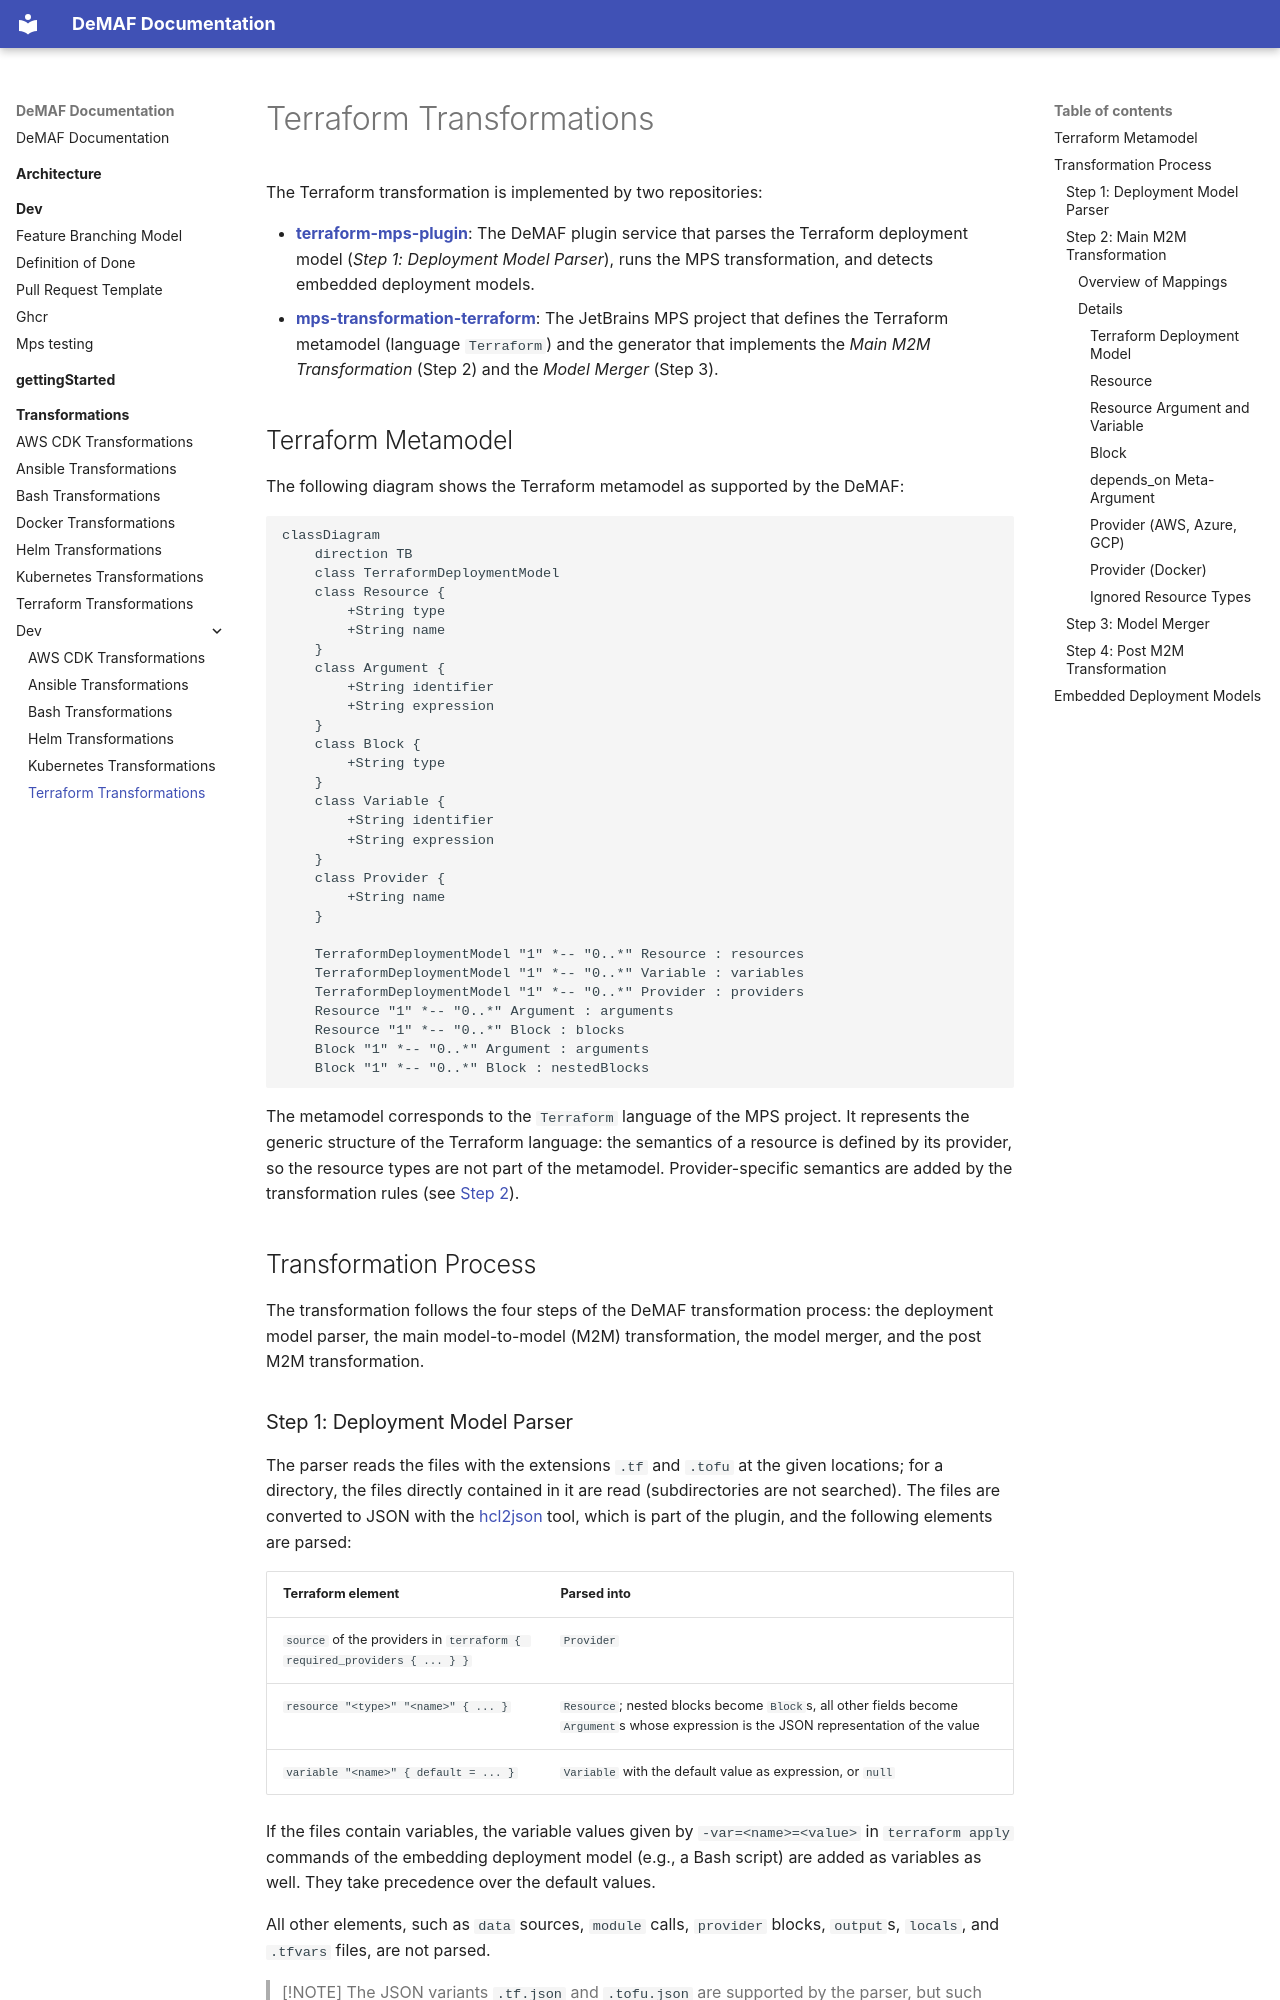

repository: UST-DeMAF/DeMAF-Documentation · page: transformations/dev/Terraform-dev/index.html · generator: mkdocs

# Terraform Transformations

The Terraform transformation is implemented by two repositories:

- [**terraform-mps-plugin**](https://github.com/UST-DeMAF/terraform-mps-plugin): The DeMAF plugin service that parses the Terraform deployment model (*Step 1: Deployment Model Parser*), runs the MPS transformation, and detects embedded deployment models.
- [**mps-transformation-terraform**](https://github.com/UST-DeMAF/mps-transformation-terraform): The JetBrains MPS project that defines the Terraform metamodel (language `Terraform`) and the generator that implements the *Main M2M Transformation* (Step 2) and the *Model Merger* (Step 3).

## Terraform Metamodel

The following diagram shows the Terraform metamodel as supported by the DeMAF:

```mermaid
classDiagram
    direction TB
    class TerraformDeploymentModel
    class Resource {
        +String type
        +String name
    }
    class Argument {
        +String identifier
        +String expression
    }
    class Block {
        +String type
    }
    class Variable {
        +String identifier
        +String expression
    }
    class Provider {
        +String name
    }

    TerraformDeploymentModel "1" *-- "0..*" Resource : resources
    TerraformDeploymentModel "1" *-- "0..*" Variable : variables
    TerraformDeploymentModel "1" *-- "0..*" Provider : providers
    Resource "1" *-- "0..*" Argument : arguments
    Resource "1" *-- "0..*" Block : blocks
    Block "1" *-- "0..*" Argument : arguments
    Block "1" *-- "0..*" Block : nestedBlocks
```

The metamodel corresponds to the `Terraform` language of the MPS project.
It represents the generic structure of the Terraform language: the semantics of a resource is defined by its provider, so the resource types are not part of the metamodel.
Provider-specific semantics are added by the transformation rules (see [Step 2](#step-2-main-m2m-transformation)).

## Transformation Process

The transformation follows the four steps of the DeMAF transformation process: the deployment model parser, the main model-to-model (M2M) transformation, the model merger, and the post M2M transformation.
